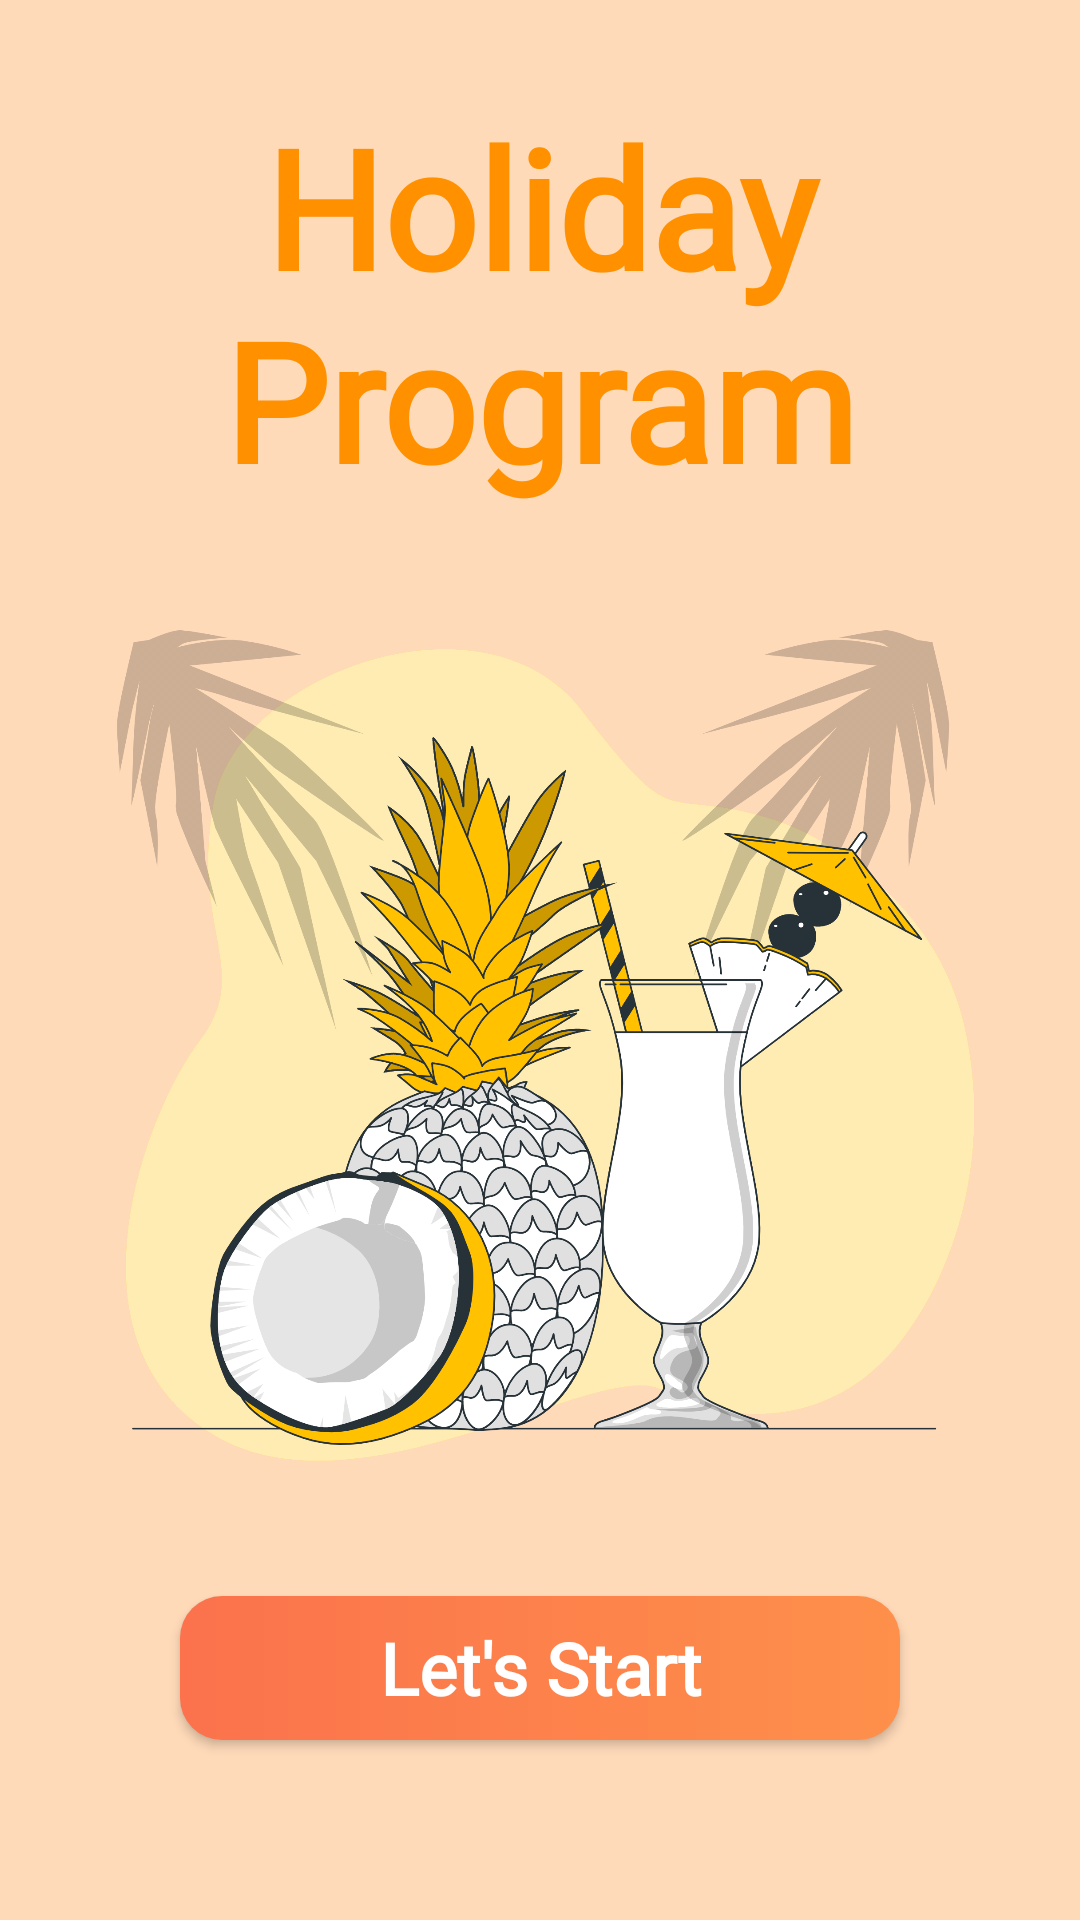

Write the Android layout XML for this screen, with the resource values it uses.
<!-- AndroidManifest.xml: application theme Theme.Odev2 -->
<!-- res/layout/fragment_splash.xml -->
<?xml version="1.0" encoding="utf-8"?>
<androidx.constraintlayout.widget.ConstraintLayout xmlns:android="http://schemas.android.com/apk/res/android"
    xmlns:app="http://schemas.android.com/apk/res-auto"
    xmlns:tools="http://schemas.android.com/tools"
    android:layout_width="match_parent"
    android:layout_height="match_parent"
    android:background="#FFDAB9"
    tools:context=".SplashFragment">

    <com.airbnb.lottie.LottieAnimationView
        android:id="@+id/animationView"
        android:layout_width="wrap_content"
        android:layout_height="wrap_content"
        android:visibility="invisible"
        app:layout_constraintBottom_toBottomOf="parent"
        app:layout_constraintEnd_toEndOf="parent"
        app:layout_constraintStart_toStartOf="parent"
        app:layout_constraintTop_toTopOf="parent"
        app:lottie_rawRes="@raw/munyer"
        app:lottie_speed="2" />

    <TextView
        android:id="@+id/textViewHoliday"
        android:layout_width="wrap_content"
        android:layout_height="wrap_content"
        android:layout_marginTop="32dp"
        android:fontFamily="@font/poppins_medium"
        android:gravity="center"
        android:text="@string/holiday_program"
        android:textColor="#FF9100"
        android:textSize="55sp"
        android:textStyle="bold"
        app:layout_constraintEnd_toEndOf="parent"
        app:layout_constraintStart_toStartOf="parent"
        app:layout_constraintTop_toTopOf="parent" />

    <androidx.appcompat.widget.AppCompatButton
        android:id="@+id/buttonHoliday"
        android:layout_width="match_parent"
        android:layout_height="wrap_content"
        android:layout_marginStart="60dp"
        android:layout_marginEnd="60dp"
        android:layout_marginBottom="60dp"
        android:background="@drawable/shape"
        android:fontFamily="@font/poppins_medium"
        android:text="@string/let_s_start"
        android:textAllCaps="false"
        android:textColor="#FFFFFF"
        android:textSize="24sp"
        android:textStyle="bold"
        app:layout_constraintBottom_toBottomOf="parent"
        app:layout_constraintEnd_toEndOf="parent"
        app:layout_constraintStart_toStartOf="parent" />

    <ImageView
        android:id="@+id/imageViewHoliday"
        android:layout_width="0dp"
        android:layout_height="0dp"
        android:layout_marginStart="32dp"
        android:layout_marginTop="32dp"
        android:layout_marginEnd="32dp"
        android:layout_marginBottom="32dp"
        android:src="@drawable/holiday"
        app:layout_constraintBottom_toTopOf="@+id/buttonHoliday"
        app:layout_constraintEnd_toEndOf="parent"
        app:layout_constraintStart_toStartOf="parent"
        app:layout_constraintTop_toBottomOf="@+id/textViewHoliday" />
</androidx.constraintlayout.widget.ConstraintLayout>
<!-- resources referenced by this layout -->
<resources>
  <!-- drawable holiday: png bitmap (drawable, 660982 bytes) -->
  <!-- drawable shape (drawable) -->
  <?xml version="1.0" encoding="utf-8"?>
  <shape xmlns:android="http://schemas.android.com/apk/res/android">
      <solid android:color="#F0F0F0" />
      <gradient
          android:endColor="#FE904B"
          android:startColor="#FB724C" />
      <corners android:radius="14dp" />
  </shape>
  <string name="holiday_program">Holiday Program</string>
  <string name="let_s_start">Let\'s Start</string>
  <style name="Theme.Odev2" parent="Theme.MaterialComponents.DayNight.NoActionBar">
          
          <item name="colorPrimary">@color/purple_500</item>
          <item name="colorPrimaryVariant">@color/purple_700</item>
          <item name="colorOnPrimary">@color/white</item>
          
          <item name="colorSecondary">@color/teal_200</item>
          <item name="colorSecondaryVariant">@color/teal_700</item>
          <item name="colorOnSecondary">@color/black</item>
          
          <item name="android:statusBarColor" tools:targetApi="l">?attr/colorPrimaryVariant</item>
          
      </style>
  <!-- not gathered from this repository: default colours our renderer supplied (Android Studio template values) -->
  <color name="purple_500">#FF6200EE</color>
  <color name="purple_700">#FF3700B3</color>
  <color name="teal_200">#FF03DAC5</color>
  <color name="teal_700">#FF018786</color>
  <color name="black">#FF000000</color>
  <color name="white">#FFFFFFFF</color>
</resources>
